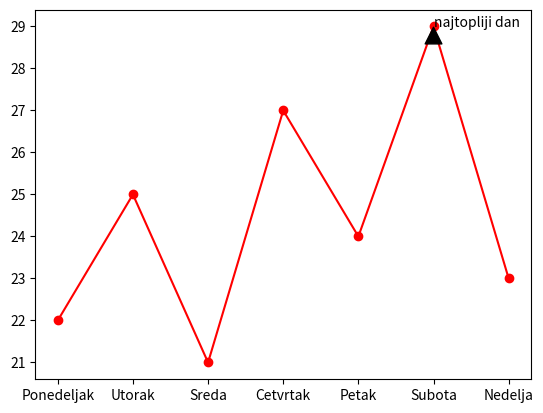

This figure's Python source:
import matplotlib.pyplot as plt

x= [  "Ponedeljak", "Utorak", "Sreda", "Cetvrtak",
    "Petak",  "Subota", "Nedelja"

]
y = [22, 25, 21, 27, 24, 29, 23]

plt.plot(x, y, marker= 'o', color= "red")

plt.annotate("najtopliji dan",
             xy=("Subota", 29),
             arrowprops=dict(facecolor="black", shrink=0.25)



             )

plt.show()
